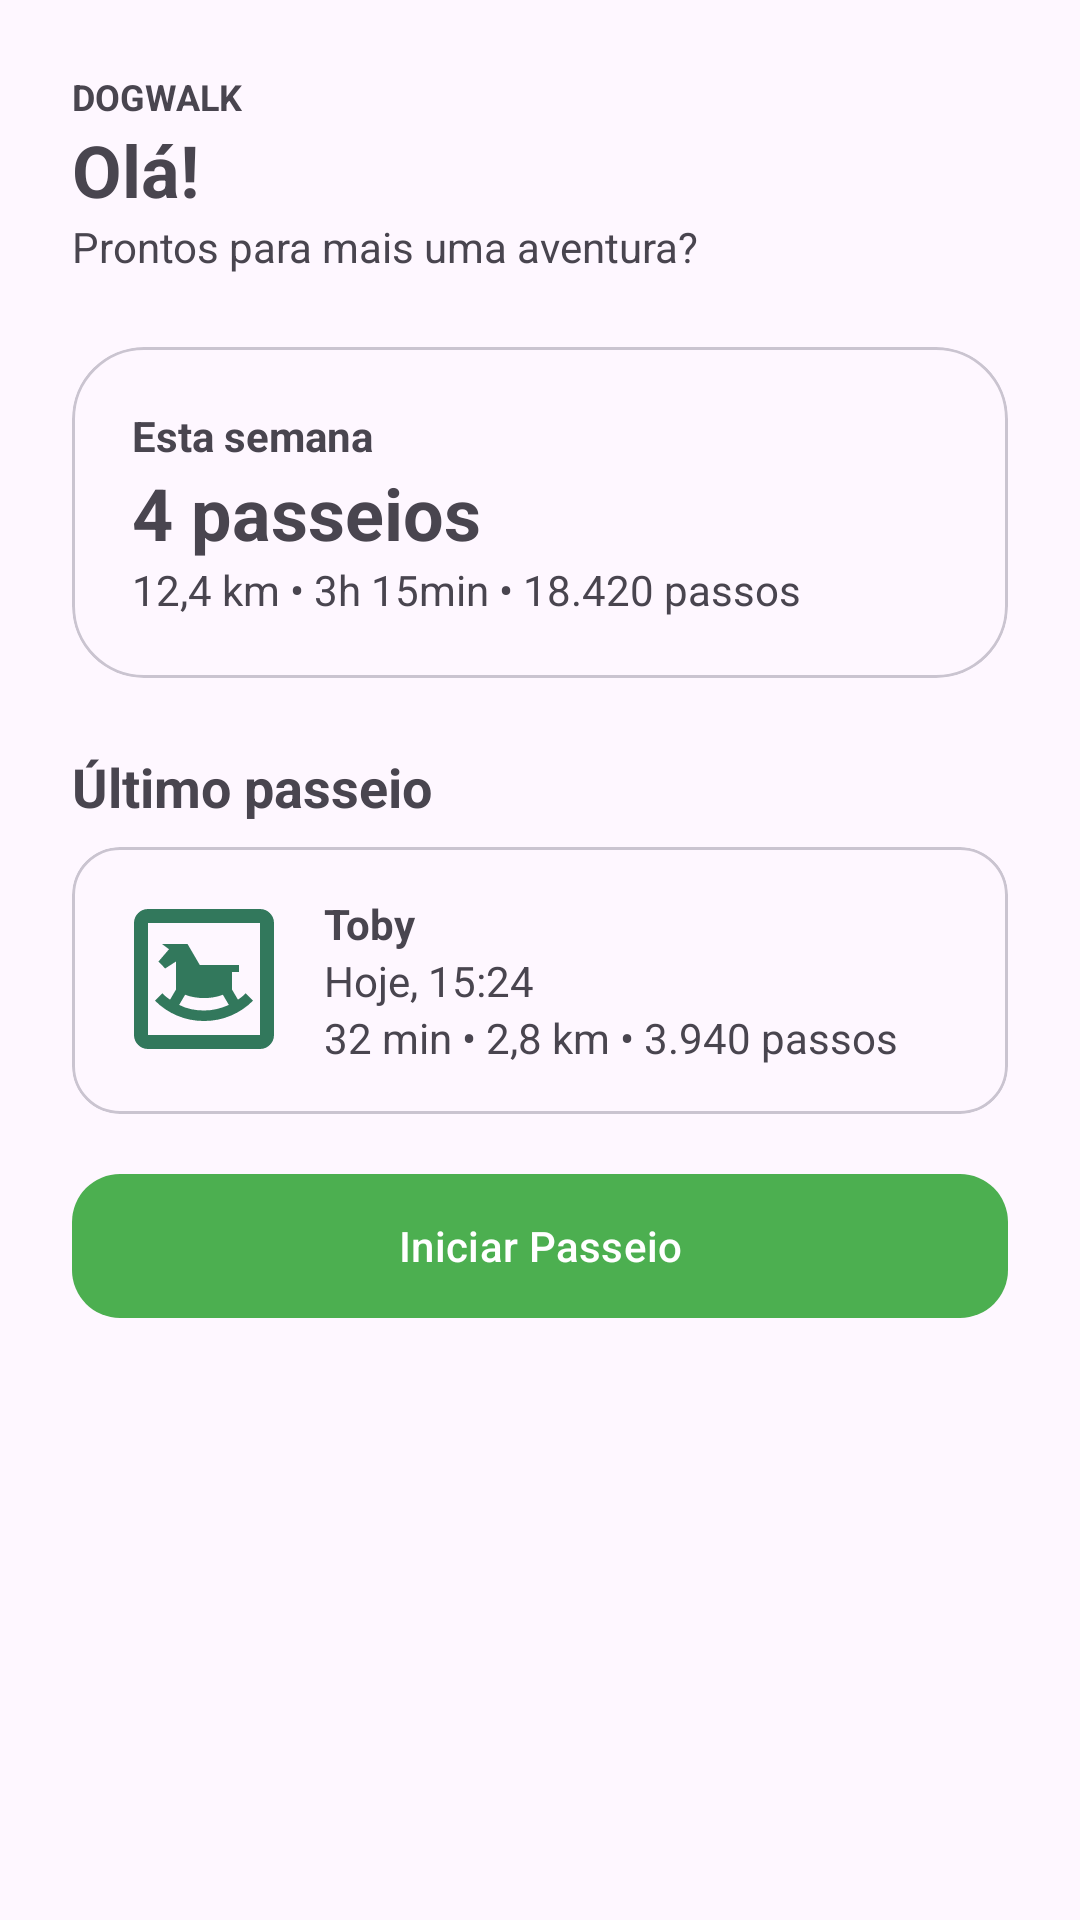

The Android layout XML behind this screen, and the referenced resources:
<!-- AndroidManifest.xml: application theme Theme.DogWalk -->
<!-- res/layout/fragment_home.xml -->
<?xml version="1.0" encoding="utf-8"?>
<ScrollView xmlns:android="http://schemas.android.com/apk/res/android"
    android:layout_width="match_parent"
    android:layout_height="match_parent"
    xmlns:app="http://schemas.android.com/apk/res-auto">

    <LinearLayout
        android:layout_width="match_parent"
        android:layout_height="wrap_content"
        android:orientation="vertical"
        android:padding="24dp">

        <LinearLayout
            android:layout_width="match_parent"
            android:layout_height="wrap_content"
            android:orientation="horizontal"
            android:gravity="center_vertical">

            <LinearLayout
                android:layout_width="0dp"
                android:layout_height="wrap_content"
                android:layout_weight="1"
                android:orientation="vertical">

                <TextView
                    android:layout_width="wrap_content"
                    android:layout_height="wrap_content"
                    android:text="DOGWALK"
                    android:textSize="12sp"
                    android:textStyle="bold" />

                <TextView
                    android:layout_width="wrap_content"
                    android:layout_height="wrap_content"
                    android:text="Olá!"
                    android:textSize="24sp"
                    android:textStyle="bold" />

                <TextView
                    android:layout_width="wrap_content"
                    android:layout_height="wrap_content"
                    android:text="Prontos para mais uma aventura?"
                    android:textSize="14sp" />

            </LinearLayout>

        </LinearLayout>

        
        <com.google.android.material.card.MaterialCardView
            xmlns:app="http://schemas.android.com/apk/res-auto"
            android:layout_width="match_parent"
            android:layout_height="wrap_content"
            android:layout_marginTop="24dp"
            app:cardCornerRadius="24dp">

            <LinearLayout
                android:layout_width="match_parent"
                android:layout_height="wrap_content"
                android:orientation="vertical"
                android:padding="20dp">

                <TextView
                    android:layout_width="wrap_content"
                    android:layout_height="wrap_content"
                    android:text="Esta semana"
                    android:textStyle="bold" />

                <TextView
                    android:id="@+id/homeWeekWalks"
                    android:layout_width="wrap_content"
                    android:layout_height="wrap_content"
                    android:text="4 passeios"
                    android:textSize="24sp"
                    android:textStyle="bold" />

                <TextView
                    android:id="@+id/homeWeekSummary"
                    android:layout_width="wrap_content"
                    android:layout_height="wrap_content"
                    android:text="12,4 km • 3h 15min • 18.420 passos" />

            </LinearLayout>

        </com.google.android.material.card.MaterialCardView>

        
        <TextView
            android:layout_width="wrap_content"
            android:layout_height="wrap_content"
            android:layout_marginTop="24dp"
            android:text="Último passeio"
            android:textSize="18sp"
            android:textStyle="bold" />

        <com.google.android.material.card.MaterialCardView
            android:layout_width="match_parent"
            android:layout_height="wrap_content"
            android:layout_marginTop="8dp"
            app:cardCornerRadius="16dp">

            <LinearLayout
                android:layout_width="match_parent"
                android:layout_height="wrap_content"
                android:orientation="horizontal"
                android:padding="16dp">

                <ImageView
                    android:id="@+id/homeLastWalkImage"
                    android:layout_width="56dp"
                    android:layout_height="56dp"
                    android:src="@drawable/ic_pets" />

                <LinearLayout
                    android:layout_width="0dp"
                    android:layout_height="wrap_content"
                    android:layout_weight="1"
                    android:orientation="vertical"
                    android:layout_marginStart="12dp">

                    <TextView
                        android:id="@+id/homeLastWalkPet"
                        android:layout_width="wrap_content"
                        android:layout_height="wrap_content"
                        android:text="Toby"
                        android:textStyle="bold" />

                    <TextView
                        android:id="@+id/homeLastWalkDate"
                        android:layout_width="wrap_content"
                        android:layout_height="wrap_content"
                        android:text="Hoje, 15:24" />

                    <TextView
                        android:id="@+id/homeLastWalkDetails"
                        android:layout_width="wrap_content"
                        android:layout_height="wrap_content"
                        android:text="32 min • 2,8 km • 3.940 passos" />

                </LinearLayout>

            </LinearLayout>

        </com.google.android.material.card.MaterialCardView>

        

        <com.google.android.material.button.MaterialButton
            android:id="@+id/btnStartWalk"
            android:layout_width="match_parent"
            android:layout_height="56dp"
            android:layout_marginTop="16dp"
            android:text="Iniciar Passeio"
            app:backgroundTint="@color/green_primary"
            app:cornerRadius="16dp" />

    </LinearLayout>

</ScrollView>
<!-- resources referenced by this layout -->
<resources>
  <color name="green_primary">#4CAF50</color>
  <!-- drawable ic_pets (drawable) -->
  <vector xmlns:android="http://schemas.android.com/apk/res/android" android:height="21dp" android:tint="#32785C" android:viewportHeight="960" android:viewportWidth="960" android:width="21dp">
        
      <path android:fillColor="@android:color/white" android:pathData="M480,720Q560,720 632,690Q704,660 760,604L718,562Q707,573 696.5,581.5Q686,590 674,598L640,540L640,440L680,440L680,400L456,400L386,280L240,280L280,310L220,380L258,420L320,380L320,540L286,598Q274,590 263.5,581.5Q253,573 242,562L200,604Q256,660 328,690Q400,720 480,720ZM480,660Q442,660 406.5,652.5Q371,645 338,628L372,570Q398,580 425.5,584.5Q453,589 480,589Q508,589 535,584.5Q562,580 588,570L622,628Q589,643 553.5,651.5Q518,660 480,660ZM160,880Q127,880 103.5,856.5Q80,833 80,800L80,160Q80,127 103.5,103.5Q127,80 160,80L800,80Q833,80 856.5,103.5Q880,127 880,160L880,800Q880,833 856.5,856.5Q833,880 800,880L160,880ZM160,800L800,800Q800,800 800,800Q800,800 800,800L800,160Q800,160 800,160Q800,160 800,160L160,160Q160,160 160,160Q160,160 160,160L160,800Q160,800 160,800Q160,800 160,800ZM160,800L160,800Q160,800 160,800Q160,800 160,800L160,160Q160,160 160,160Q160,160 160,160L160,160Q160,160 160,160Q160,160 160,160L160,800Q160,800 160,800Q160,800 160,800Z"/>
      
  </vector>
  <style name="Theme.DogWalk" parent="Base.Theme.DogWalk" />
  <style name="Base.Theme.DogWalk" parent="Theme.Material3.DayNight.NoActionBar">
          
          
      </style>
</resources>
